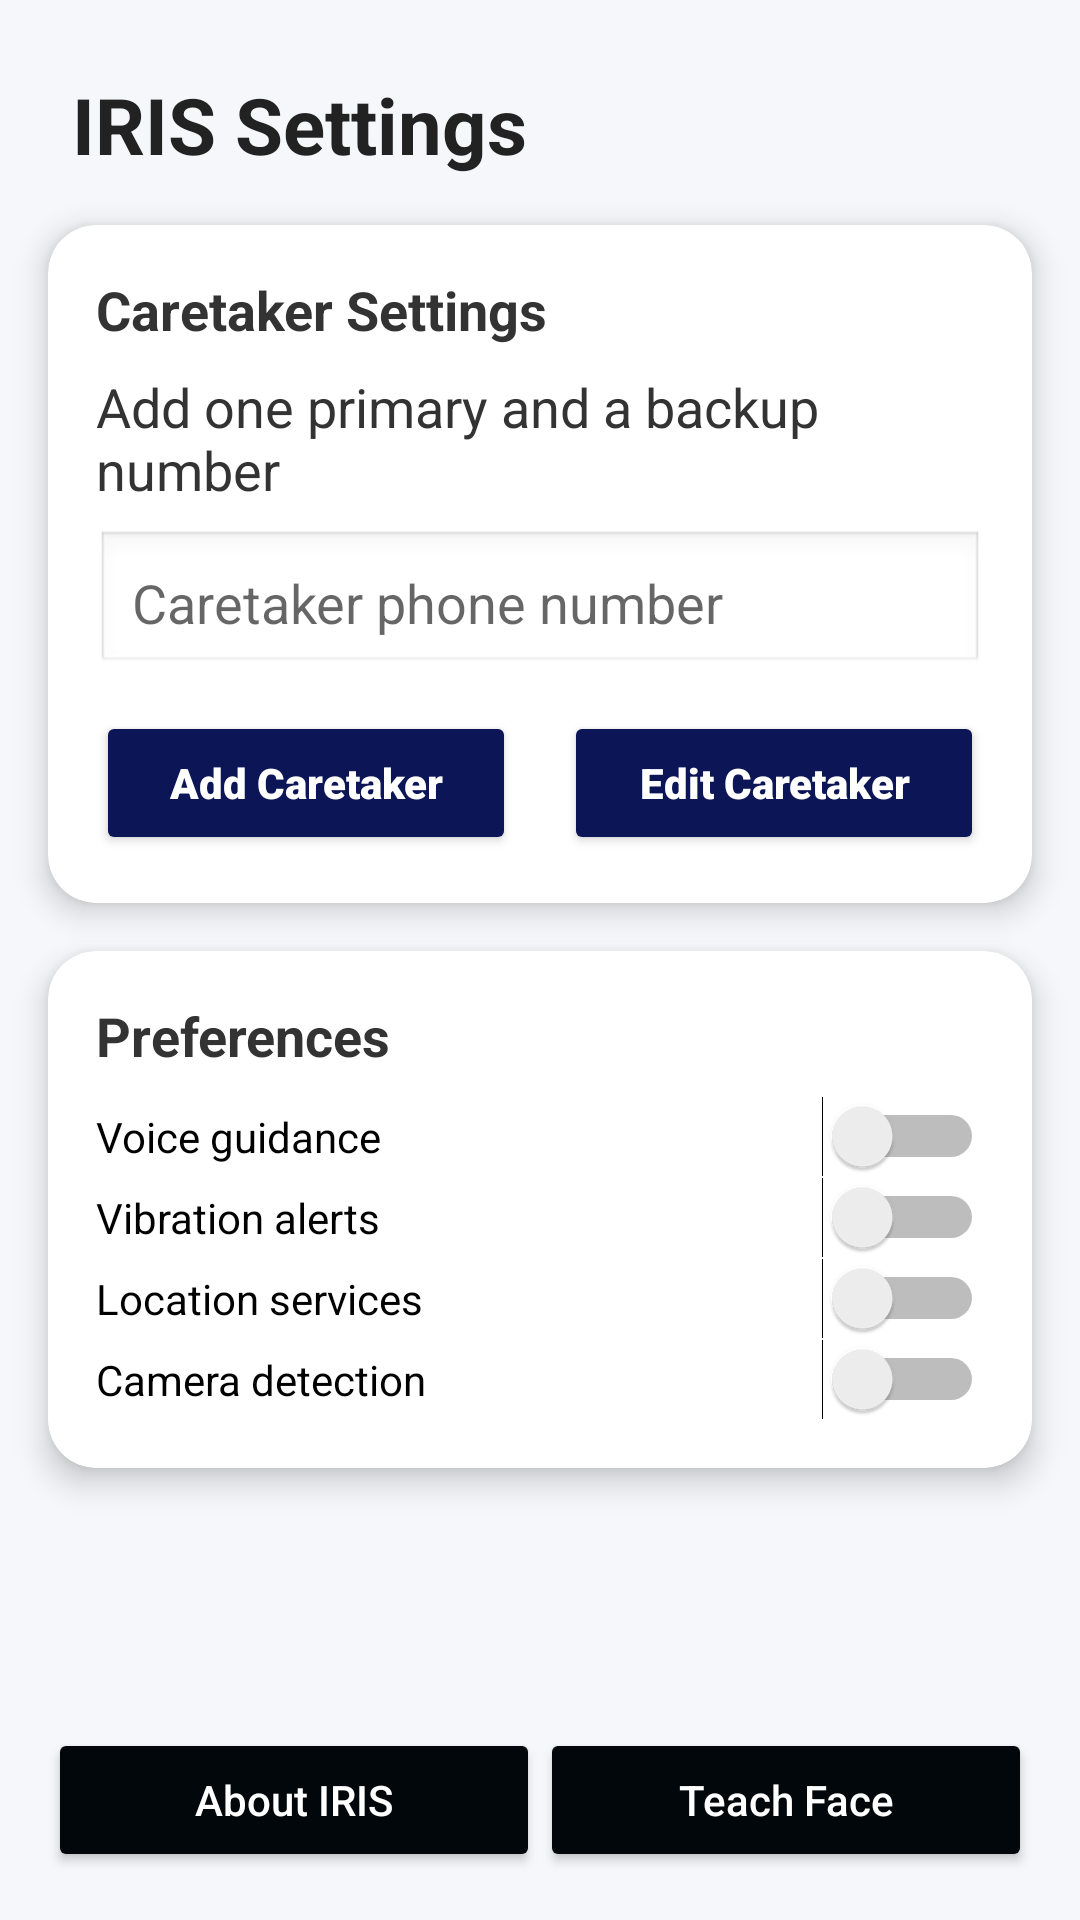

The Android layout XML behind this screen, and the referenced resources:
<!-- AndroidManifest.xml: application theme Theme.IRIS -->
<!-- res/layout/activity_settings.xml -->
<?xml version="1.0" encoding="utf-8"?>
<androidx.constraintlayout.widget.ConstraintLayout
    xmlns:android="http://schemas.android.com/apk/res/android"
    xmlns:app="http://schemas.android.com/apk/res-auto"
    xmlns:tools="http://schemas.android.com/tools"
    android:layout_width="match_parent"
    android:layout_height="match_parent"
    android:background="#F5F7FA">

    
    <TextView
        android:id="@+id/titleText"
        android:layout_width="wrap_content"
        android:layout_height="wrap_content"
        android:text="IRIS Settings"
        android:textSize="26sp"
        android:textStyle="bold"
        android:textColor="#222222"
        android:layout_marginTop="24dp"
        android:layout_marginStart="24dp"
        app:layout_constraintTop_toTopOf="parent"
        app:layout_constraintStart_toStartOf="parent"/>

    
    <androidx.cardview.widget.CardView
        android:id="@+id/caretakerCard"
        android:layout_width="0dp"
        android:layout_height="wrap_content"
        android:layout_margin="16dp"
        app:cardCornerRadius="16dp"
        app:cardElevation="6dp"
        app:layout_constraintTop_toBottomOf="@id/titleText"
        app:layout_constraintStart_toStartOf="parent"
        app:layout_constraintEnd_toEndOf="parent">

        <LinearLayout
            android:layout_width="match_parent"
            android:layout_height="wrap_content"
            android:orientation="vertical"
            android:padding="16dp">

            <TextView
                android:layout_width="wrap_content"
                android:layout_height="wrap_content"
                android:text="Caretaker Settings"
                android:textStyle="bold"
                android:textSize="18sp"
                android:textColor="#333333"
                android:layout_marginBottom="8dp"/>

            <TextView
                android:layout_width="wrap_content"
                android:layout_height="wrap_content"
                android:text="Add one primary and a backup number"

                android:textSize="18sp"
                android:textColor="#333333"
                android:layout_marginBottom="8dp"/>

            <EditText
                android:id="@+id/caretakerPhone"
                android:layout_width="match_parent"
                android:layout_height="wrap_content"
                android:hint="Caretaker phone number"
                android:inputType="phone"
                android:padding="12dp"
                android:background="@android:drawable/edit_text"
                android:textColor="#000000"/>

            <LinearLayout
                android:layout_width="match_parent"
                android:layout_height="wrap_content"
                android:layout_marginTop="12dp"
                android:orientation="horizontal"
                android:weightSum="2">

                <Button
                    android:id="@+id/addCaretakerButton"
                    android:layout_width="0dp"
                    android:layout_height="wrap_content"
                    android:layout_weight="1"
                    android:layout_marginEnd="8dp"
                    android:backgroundTint="#0C1657"
                    android:fontFamily="sans-serif-black"
                    android:text="Add Caretaker"
                    android:textAllCaps="false"
                    android:textColor="@android:color/white" />

                <Button
                    android:id="@+id/editCaretakerButton"
                    android:layout_width="0dp"
                    android:layout_height="wrap_content"
                    android:layout_weight="1"
                    android:layout_marginStart="8dp"
                    android:backgroundTint="#0C1657"
                    android:fontFamily="sans-serif-black"
                    android:text="Edit Caretaker"
                    android:textAllCaps="false"
                    android:textColor="@android:color/white" />

            </LinearLayout>


        </LinearLayout>
    </androidx.cardview.widget.CardView>

    
    <androidx.cardview.widget.CardView
        android:id="@+id/preferencesCard"
        android:layout_width="0dp"
        android:layout_height="wrap_content"
        android:layout_margin="16dp"
        app:cardCornerRadius="16dp"
        app:cardElevation="6dp"
        app:layout_constraintTop_toBottomOf="@id/caretakerCard"
        app:layout_constraintStart_toStartOf="parent"
        app:layout_constraintEnd_toEndOf="parent">

        <LinearLayout
            android:layout_width="match_parent"
            android:layout_height="wrap_content"
            android:orientation="vertical"
            android:padding="16dp">

            <TextView
                android:layout_width="wrap_content"
                android:layout_height="wrap_content"
                android:layout_marginBottom="8dp"
                android:text="Preferences"
                android:textColor="#333333"
                android:textSize="18sp"
                android:textStyle="bold" />

            <Switch
                android:id="@+id/voiceSwitch"
                android:layout_width="match_parent"
                android:layout_height="wrap_content"
                android:text="Voice guidance"
                android:textColor="#000000" />

            <Switch
                android:id="@+id/vibrationSwitch"
                android:layout_width="match_parent"
                android:layout_height="wrap_content"
                android:text="Vibration alerts"
                android:textColor="#000000" />


            <Switch
                android:id="@+id/locationSwitch"
                android:layout_width="match_parent"
                android:layout_height="wrap_content"
                android:text="Location services"
                android:textColor="#000000"
                />

            <Switch
                android:id="@+id/cameraDetectionSwitch"
                android:layout_width="match_parent"
                android:layout_height="wrap_content"
                android:text="Camera detection"
                android:textColor="#000000"
                />
        </LinearLayout>
    </androidx.cardview.widget.CardView>



    

    <Button
        android:id="@+id/aboutButton"
        android:layout_width="0dp"
        android:layout_height="wrap_content"
        android:layout_marginStart="16dp"
        android:layout_marginBottom="16dp"
        android:backgroundTint="#01070B"
        android:padding="14dp"
        android:text="About IRIS"
        android:textAllCaps="false"
        android:textColor="@android:color/white"
        app:layout_constraintBottom_toBottomOf="parent"
        app:layout_constraintStart_toStartOf="parent"
        app:layout_constraintEnd_toStartOf="@id/teachFaceButton" />

    <Button
        android:id="@+id/teachFaceButton"
        android:layout_width="0dp"
        android:layout_height="wrap_content"
        android:layout_marginEnd="16dp"
        android:layout_marginBottom="16dp"
        android:backgroundTint="#01070B"
        android:padding="14dp"
        android:text="Teach Face"
        android:textAllCaps="false"
        android:textColor="@android:color/white"
        app:layout_constraintBottom_toBottomOf="parent"
        app:layout_constraintStart_toEndOf="@id/aboutButton"
        app:layout_constraintEnd_toEndOf="parent" />




</androidx.constraintlayout.widget.ConstraintLayout>
<!-- resources referenced by this layout -->
<resources>
  <style name="Theme.IRIS" parent="Theme.AppCompat.DayNight.NoActionBar">
          <item name="colorPrimary">@color/purple_500</item>
          <item name="colorPrimaryVariant">@color/purple_700</item>
          <item name="colorOnPrimary">@color/white</item>
          <item name="colorSecondary">@color/teal_200</item>
          <item name="colorSecondaryVariant">@color/teal_700</item>
          <item name="colorOnSecondary">@color/black</item>
          <item name="android:statusBarColor">?attr/colorPrimaryVariant</item>
      </style>
  <!-- not gathered from this repository: default colours our renderer supplied (Android Studio template values) -->
  <color name="purple_500">#FF6200EE</color>
  <color name="purple_700">#FF3700B3</color>
  <color name="teal_200">#FF03DAC5</color>
  <color name="teal_700">#FF018786</color>
  <color name="black">#FF000000</color>
  <color name="white">#FFFFFFFF</color>
</resources>
